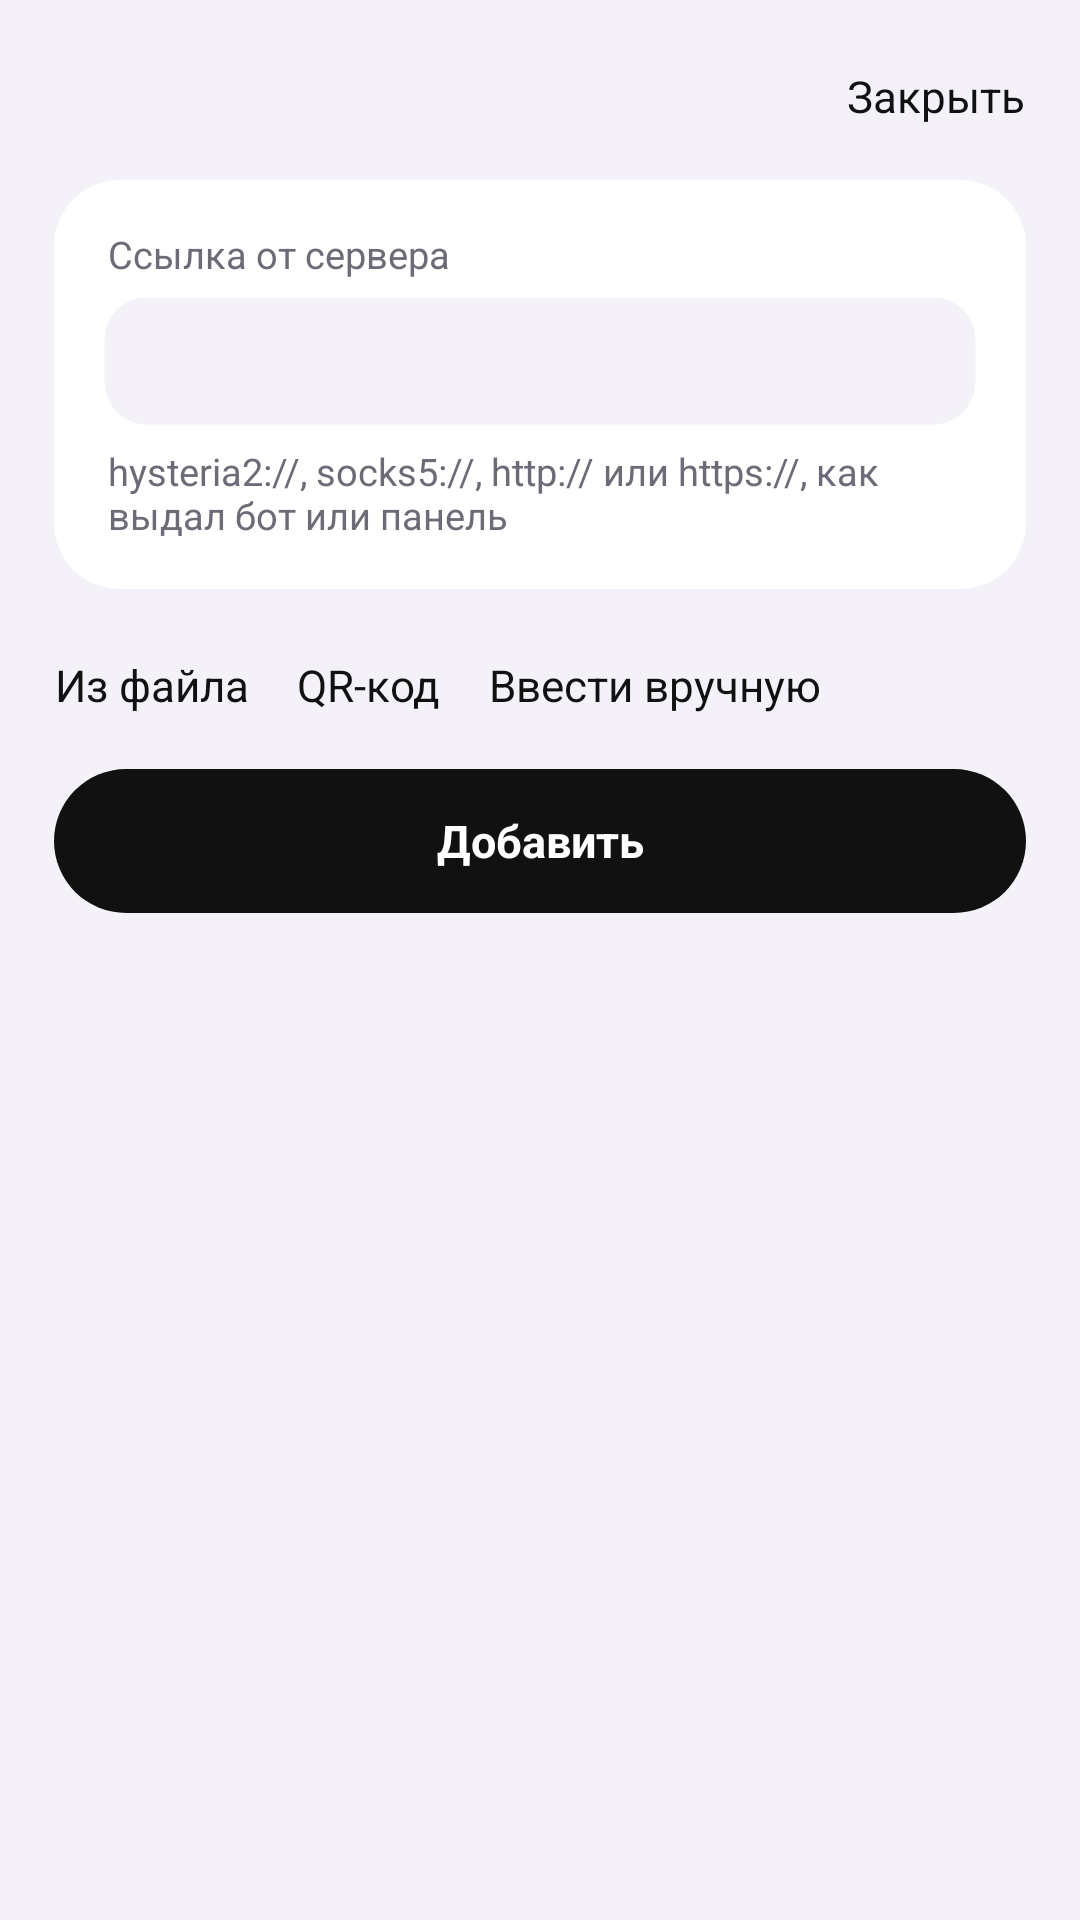

Here is an Android app screen rendered from its layout file. Give the layout XML and the strings, colors and styles it references.
<!-- AndroidManifest.xml: application theme AppTheme -->
<!-- res/layout/sheet_add.xml -->
<?xml version="1.0" encoding="utf-8"?>
<LinearLayout xmlns:android="http://schemas.android.com/apk/res/android"
    android:layout_width="match_parent"
    android:layout_height="wrap_content"
    android:orientation="vertical"
    android:paddingStart="18dp"
    android:paddingTop="8dp"
    android:paddingEnd="18dp"
    android:paddingBottom="16dp">

    <include layout="@layout/view_sheet_header" />

    <LinearLayout
        style="@style/Group"
        android:layout_width="match_parent"
        android:layout_height="wrap_content"
        android:layout_marginBottom="12dp"
        android:padding="16dp">

        <TextView
            style="@style/Caption"
            android:layout_width="wrap_content"
            android:layout_height="wrap_content"
            android:layout_marginStart="2dp"
            android:layout_marginBottom="5dp"
            android:labelFor="@id/link_input"
            android:text="Ссылка от сервера" />

        <EditText
            android:id="@+id/link_input"
            style="@style/Field"
            android:importantForAutofill="no"
            android:inputType="textUri|textNoSuggestions"
            android:maxLines="3"
            android:imeOptions="actionDone" />

        <TextView
            style="@style/Caption"
            android:layout_width="wrap_content"
            android:layout_height="wrap_content"
            android:layout_marginStart="2dp"
            android:layout_marginTop="6dp"
            android:text="hysteria2://, socks5://, http:// или https://, как выдал бот или панель" />
    </LinearLayout>

    <TextView
        android:id="@+id/add_error"
        android:layout_width="match_parent"
        android:layout_height="wrap_content"
        android:layout_marginStart="4dp"
        android:layout_marginEnd="4dp"
        android:layout_marginBottom="10dp"
        android:textColor="@color/danger"
        android:visibility="gone"
        android:accessibilityLiveRegion="polite" />

    <LinearLayout
        android:layout_width="match_parent"
        android:layout_height="wrap_content"
        android:layout_marginStart="-8dp"
        android:layout_marginBottom="8dp"
        android:orientation="horizontal">

        <TextView android:id="@+id/add_file" style="@style/TextAction" android:text="Из файла" />
        <TextView android:id="@+id/add_qr" style="@style/TextAction" android:text="QR-код" />
        <TextView android:id="@+id/add_manual" style="@style/TextAction" android:text="Ввести вручную" />
    </LinearLayout>

    <TextView
        android:id="@+id/add_button"
        style="@style/Pill"
        android:layout_width="match_parent"
        android:text="Добавить" />
</LinearLayout>
<!-- res/layout/view_sheet_header.xml (included above) -->
<?xml version="1.0" encoding="utf-8"?>
<FrameLayout xmlns:android="http://schemas.android.com/apk/res/android"
    android:layout_width="match_parent"
    android:layout_height="48dp"
    android:layout_marginBottom="4dp">

    <TextView
        android:id="@+id/sheet_title"
        style="@style/PageTitle"
        android:layout_width="wrap_content"
        android:layout_height="wrap_content"
        android:layout_gravity="center_vertical|start"
        android:accessibilityHeading="true" />

    <TextView
        android:id="@+id/sheet_close"
        style="@style/TextAction"
        android:layout_gravity="center_vertical|end"
        android:layout_marginEnd="-8dp"
        android:text="Закрыть" />
</FrameLayout>
<!-- resources referenced by this layout -->
<resources>
  <color name="danger">#E53935</color>
  <style name="Caption">
          <item name="android:textSize">12.5sp</item>
          <item name="android:textColor">@color/muted</item>
      </style>
  <style name="Field">
          <item name="android:layout_width">match_parent</item>
          <item name="android:layout_height">wrap_content</item>
          <item name="android:minHeight">44dp</item>
          <item name="android:paddingStart">12dp</item>
          <item name="android:paddingEnd">12dp</item>
          <item name="android:background">@drawable/bg_field</item>
          <item name="android:textSize">15sp</item>
          <item name="android:textColor">@color/ink</item>
          <item name="android:textColorHint">@color/hint</item>
          <item name="android:textCursorDrawable">@drawable/cursor</item>
      </style>
  <style name="Group">
          <item name="android:background">@drawable/bg_group</item>
          <item name="android:orientation">vertical</item>
          <item name="android:layout_marginBottom">22dp</item>
      </style>
  <style name="PageTitle">
          <item name="android:textSize">17sp</item>
          <item name="android:textStyle">bold</item>
          <item name="android:textColor">@color/ink</item>
      </style>
  <style name="AppTheme" parent="AppTheme.Override" />
  <color name="muted">#6E6A78</color>
  <color name="ink">#111111</color>
  <color name="hint">#B4B4B9</color>
  <!-- drawable bg_group (drawable) -->
  <?xml version="1.0" encoding="utf-8"?>
  <shape xmlns:android="http://schemas.android.com/apk/res/android" android:shape="rectangle">
      <solid android:color="@color/group" />
      <corners android:radius="22dp" />
  </shape>
  <!-- drawable bg_pill_accent (drawable) -->
  <?xml version="1.0" encoding="utf-8"?>
  <ripple xmlns:android="http://schemas.android.com/apk/res/android" android:color="#22000000">
      <item>
          <shape android:shape="rectangle">
              <solid android:color="@color/accent" />
              <corners android:radius="24dp" />
          </shape>
      </item>
  </ripple>
  <color name="accent">#111111</color>
  <!-- drawable bg_text_action (drawable) -->
  <?xml version="1.0" encoding="utf-8"?>
  <ripple xmlns:android="http://schemas.android.com/apk/res/android" android:color="#243390EC">
      <item android:id="@android:id/mask">
          <shape android:shape="rectangle"><solid android:color="#FFFFFFFF" /><corners android:radius="8dp" /></shape>
      </item>
  </ripple>
  <style name="AppTheme.Override" parent="AppTheme.Base" />
  <color name="group">#FFFFFF</color>
  <color name="page">#F4F2F8</color>
  <color name="accent_deep">#000000</color>
  <style name="PocketSheetDialog" parent="ThemeOverlay.MaterialComponents.BottomSheetDialog">
          <item name="bottomSheetStyle">@style/PocketSheet</item>
          <item name="android:windowSoftInputMode">adjustResize</item>
          <item name="android:backgroundDimAmount">0.35</item>
      </style>
  <style name="PocketAlert" parent="ThemeOverlay.MaterialComponents.MaterialAlertDialog">
          <item name="colorPrimary">@color/accent</item>
          <item name="shapeAppearanceOverlay">@style/PocketAlertShape</item>
          <item name="android:background">@color/group</item>
      </style>
  <style name="PocketSheet" parent="Widget.MaterialComponents.BottomSheet.Modal">
          <item name="backgroundTint">@color/page</item>
          <item name="shapeAppearanceOverlay">@style/PocketSheetShape</item>
          
          <item name="shouldRemoveExpandedCorners">false</item>
      </style>
  <style name="PocketAlertShape">
          <item name="cornerSize">16dp</item>
      </style>
  <style name="PocketSheetShape">
          <item name="cornerSizeTopLeft">28dp</item>
          <item name="cornerSizeTopRight">28dp</item>
          <item name="cornerSizeBottomLeft">0dp</item>
          <item name="cornerSizeBottomRight">0dp</item>
      </style>
</resources>
